2-way image classification set "galaxies" from GitHub (sajeethphilip/VisualaEncoder); label vocabulary: non-ring galaxies, ring galaxies.

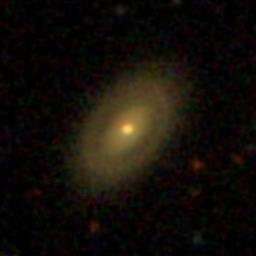
Label: ring galaxies

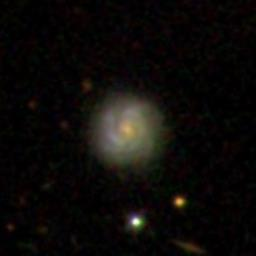
Label: non-ring galaxies

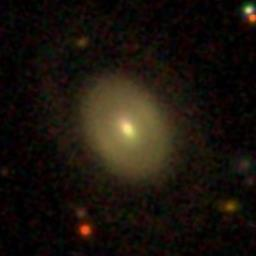
Label: ring galaxies

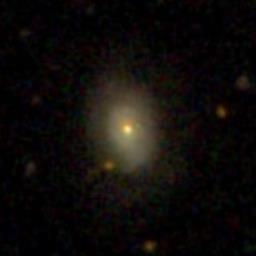
Label: non-ring galaxies

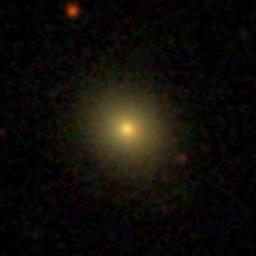
Label: non-ring galaxies

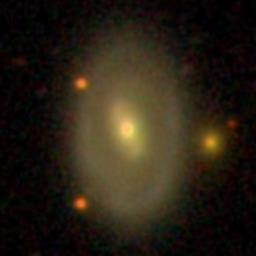
Label: ring galaxies
